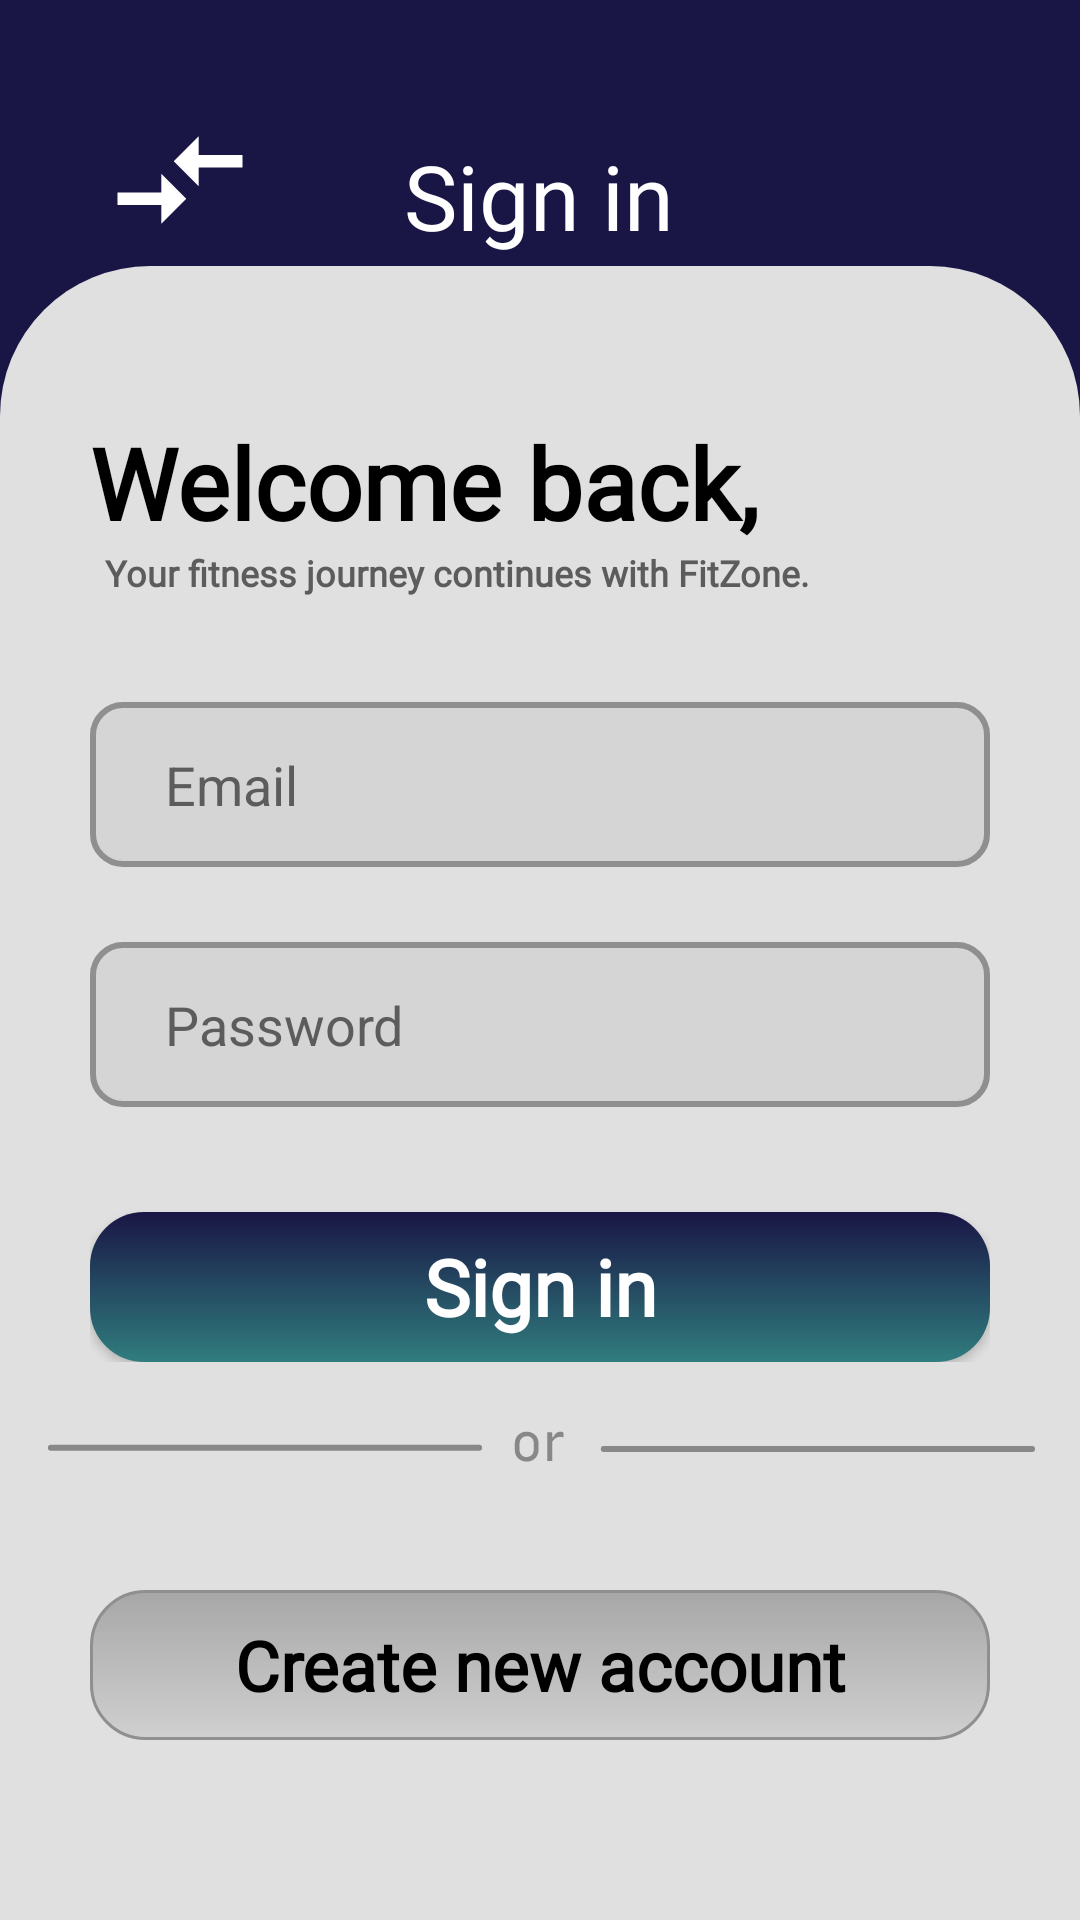

The Android layout XML behind this screen, and the referenced resources:
<!-- AndroidManifest.xml: application theme Theme.FitZone -->
<!-- res/layout/activity_login_page.xml -->
<?xml version="1.0" encoding="utf-8"?>
<androidx.constraintlayout.widget.ConstraintLayout
    xmlns:android="http://schemas.android.com/apk/res/android"
    xmlns:tools="http://schemas.android.com/tools"
    xmlns:app="http://schemas.android.com/apk/res-auto"
    android:layout_width="match_parent"
    android:layout_height="match_parent"
    tools:context=".login_page"
    android:background="@color/dark_blue">

  <RelativeLayout
      android:id="@+id/relativeLayout"
      android:layout_width="match_parent"
      android:layout_height="wrap_content"
      android:layout_margin="35dp"
      app:layout_constraintEnd_toEndOf="parent"
      app:layout_constraintStart_toStartOf="parent"
      app:layout_constraintTop_toTopOf="parent">

    <ImageView
        android:id="@+id/change"
        android:layout_width="50dp"
        android:layout_height="50dp"
        android:src="@drawable/baseline_compare_arrows_24"
        android:contentDescription="@string/btn_next" />

    <TextView
        android:layout_width="match_parent"
        android:layout_height="wrap_content"
        android:layout_alignStart="@id/change"
        android:layout_marginStart="-1dp"
        android:fontFamily="@font/patuaone_regular"
        android:paddingTop="10dp"
        android:text="@string/sign_in"
        android:textAlignment="center"
        android:textColor="@color/white"
        android:textSize="30sp" />

  </RelativeLayout>

  <androidx.constraintlayout.widget.ConstraintLayout
      android:layout_width="match_parent"
      android:layout_height="wrap_content"
      app:layout_constraintBottom_toBottomOf="parent"
      app:layout_constraintEnd_toEndOf="parent"
      app:layout_constraintStart_toStartOf="parent"
      android:background="@drawable/drawer">

    <LinearLayout
        android:id="@+id/linearLayout"
        android:layout_width="match_parent"
        android:layout_height="wrap_content"
        android:layout_marginHorizontal="30dp"
        android:layout_marginTop="50dp"
        android:layout_marginBottom="1dp"
        android:orientation="vertical"
        app:layout_constraintBottom_toTopOf="@+id/imageView"
        app:layout_constraintEnd_toEndOf="parent"
        app:layout_constraintStart_toStartOf="parent"
        app:layout_constraintTop_toTopOf="parent">

      <TextView
          android:layout_width="match_parent"
          android:layout_height="wrap_content"
          android:fontFamily="@font/patuaone_regular"
          android:text="@string/welcom_back"
          android:textColor="@color/black"
          android:textSize="33sp"
          android:textStyle="bold" />

      <TextView
          android:layout_width="match_parent"
          android:layout_height="wrap_content"
          android:fontFamily="@font/robotoslab_regular"
          android:text="@string/welcome_back_discreiption"
          android:textColor="@color/text_color"
          android:textSize="12sp"
          android:textStyle="bold"
          android:paddingLeft="5dp"/>

      <EditText
          android:id="@+id/txt_email"
          android:layout_marginTop="35dp"
          android:layout_width="match_parent"
          android:layout_height="55dp"
          android:background="@drawable/textbox1"
          android:drawableStart="@drawable/baseline_email_24"
          android:drawablePadding="15dp"
          android:hint="@string/email"
          android:paddingHorizontal="25dp"
          android:textColorHint="@color/text_color"
          android:inputType="textEmailAddress"
          android:autofillHints=""
          tools:ignore="VisualLintTextFieldSize"
          android:textColor="@color/black"
          />

      <EditText
          android:id="@+id/txt_password"
          android:layout_width="match_parent"
          android:layout_height="55dp"
          android:layout_marginTop="25dp"
          android:background="@drawable/textbox1"
          android:drawableStart="@drawable/baseline_key_24"
          android:drawablePadding="15dp"
          android:hint="@string/password"
          android:inputType="textPassword"
          android:paddingHorizontal="25dp"
          android:textColorHint="@color/text_color"
          android:autofillHints=""
          tools:ignore="VisualLintTextFieldSize"
          android:textColor="@color/black"
          />

      <Button
          android:id="@+id/sign_in"
          android:layout_width="match_parent"
          android:layout_height="50dp"
          android:layout_marginTop="35dp"
          android:background="@drawable/button1"
          android:elevation="10dp"
          android:fontFamily="@font/robotoslab_regular"
          android:text="@string/sign_in"
          android:textAllCaps="false"
          android:textSize="26sp"
          android:textStyle="bold"
          android:transformPivotX="3dp"
          android:transformPivotY="5dp"
          android:textColor="@color/white"
          tools:ignore="DuplicateSpeakableTextCheck" />


    </LinearLayout>

    <ImageView
        android:layout_marginVertical="15dp"
        android:id="@+id/imageView"
        android:layout_marginHorizontal="15dp"
        android:layout_width="match_parent"
        android:layout_height="wrap_content"
        android:background="@drawable/devider"
        app:layout_constraintBottom_toTopOf="@+id/linearLayout2"
        app:layout_constraintEnd_toEndOf="parent"
        app:layout_constraintStart_toStartOf="parent"
        app:layout_constraintTop_toBottomOf="@+id/linearLayout"
        />

    <LinearLayout
        android:paddingBottom="20dp"
        android:layout_marginBottom="40dp"
        android:id="@+id/linearLayout2"
        android:layout_width="match_parent"
        android:layout_height="wrap_content"
        android:orientation="vertical"
        app:layout_constraintBaseline_toBottomOf="@drawable/devider"
        app:layout_constraintBottom_toBottomOf="parent"
        app:layout_constraintEnd_toEndOf="parent"
        app:layout_constraintStart_toStartOf="parent"
        app:layout_constraintTop_toBottomOf="@+id/imageView"
        android:layout_marginHorizontal="30dp">

      <Button
          android:id="@+id/btn_registration"
          android:layout_marginTop="25dp"
          android:layout_width="match_parent"
          android:layout_height="50dp"
          android:background="@drawable/button2"
          android:elevation="10dp"
          android:textColor="@color/black"
          android:fontFamily="@font/robotoslab_regular"
          android:text="@string/new_account"
          android:textAllCaps="false"
          android:textSize="23sp"
          android:textStyle="bold"
          android:transformPivotX="3dp"
          android:transformPivotY="5dp"
          android:paddingHorizontal="20dp"
          tools:ignore="DuplicateSpeakableTextCheck" />

    </LinearLayout>


  </androidx.constraintlayout.widget.ConstraintLayout>


</androidx.constraintlayout.widget.ConstraintLayout>
<!-- resources referenced by this layout -->
<resources>
  <color name="black">#FF000000</color>
  <color name="dark_blue">#191645</color>
  <color name="text_color">#5C5C5C</color>
  <color name="white">#FFFFFFFF</color>
  <!-- drawable baseline_compare_arrows_24 (drawable) -->
  <vector android:autoMirrored="true" android:height="30dp"
      android:tint="#ffffff" android:viewportHeight="24"
      android:viewportWidth="24" android:width="30dp" xmlns:android="http://schemas.android.com/apk/res/android">
      <path android:fillColor="@android:color/white" android:pathData="M9.01,14H2v2h7.01v3L13,15l-3.99,-4V14zM14.99,13v-3H22V8h-7.01V5L11,9L14.99,13z"/>
  </vector>
  <!-- drawable button1 (drawable) -->
  <?xml version="1.0" encoding="utf-8"?>
  <shape xmlns:android="http://schemas.android.com/apk/res/android">
   <gradient android:startColor="@color/dark_blue" android:angle="270" android:endColor="@color/greenish_blue" />
   <corners android:radius="18dp" />
  </shape>
  <!-- drawable button2 (drawable) -->
  <?xml version="1.0" encoding="utf-8"?>
  <shape xmlns:android="http://schemas.android.com/apk/res/android">
  
      <gradient android:startColor="#B38F8F8F" android:angle="270" android:endColor="@color/textbox_color" />
      <stroke android:color="@color/dark_grey" android:width="1dp"/>
      <corners android:radius="18dp" />
  </shape>
  <!-- drawable devider: vector/xml drawable (drawable, 3214 chars, omitted) -->
  <!-- drawable drawer (drawable) -->
  <?xml version="1.0" encoding="utf-8"?>
  <shape xmlns:android="http://schemas.android.com/apk/res/android">
  <solid android:color="@color/base_color2" />
      <corners android:topRightRadius="50dp" android:topLeftRadius="50dp"/>
  </shape>
  <!-- drawable textbox1 (drawable) -->
  <?xml version="1.0" encoding="utf-8"?>
  <shape xmlns:android="http://schemas.android.com/apk/res/android">
  <solid android:color="#99CFCFCF"/>
      <stroke android:color="@color/dark_grey" android:width="2dp"/>
      <corners android:radius="10dp" />
  </shape>
  <string name="btn_next">btn_next_page</string>
  
      // registation page
  <string name="email">Email</string>
  <string name="new_account">Create new account</string>
  <string name="password">Password</string>
  <string name="sign_in">Sign in</string>
  <string name="welcom_back">Welcome back,</string>
  <string name="welcome_back_discreiption">"Your fitness journey continues with FitZone."</string>
  <style name="Theme.FitZone" parent="Base.Theme.FitZone" />
  <color name="greenish_blue">#307D7E</color>
  <color name="textbox_color">#CFCFCF</color>
  <color name="dark_grey">#8F8F8F</color>
  <color name="base_color2">#E0E0E0</color>
  <style name="Base.Theme.FitZone" parent="Theme.AppCompat.Light.NoActionBar">
          
     
      </style>
</resources>
